Run: headless pygame with SDL's dummy video driver; simulated clock (each Clock.tick advances the game by its frame time, no real sleeping); random seed 0; keys injected as events and as key.get_pressed() state; mouse plan: one left click at the window centre at the start of phase 2, then a move to the lower-right quarter at the start of phase 3.
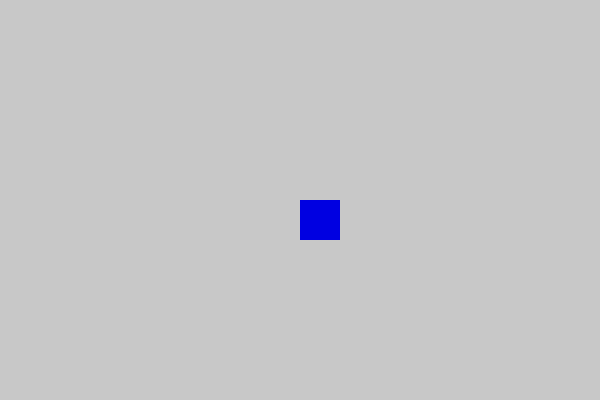
Frame 1 of 4 · flips 1–60 · no input
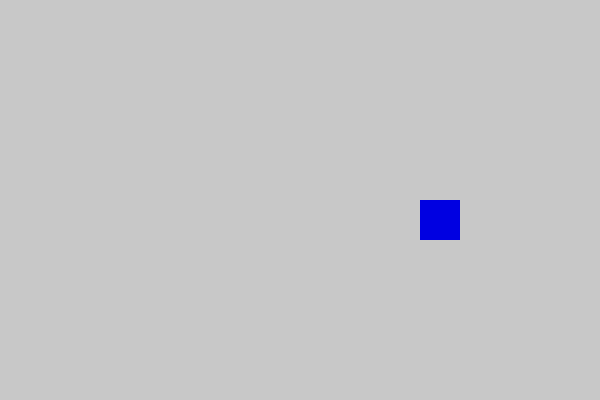
Frame 2 of 4 · flips 61–180 · clicked the window centre · tapped SPACE, RETURN · held RIGHT (→), D
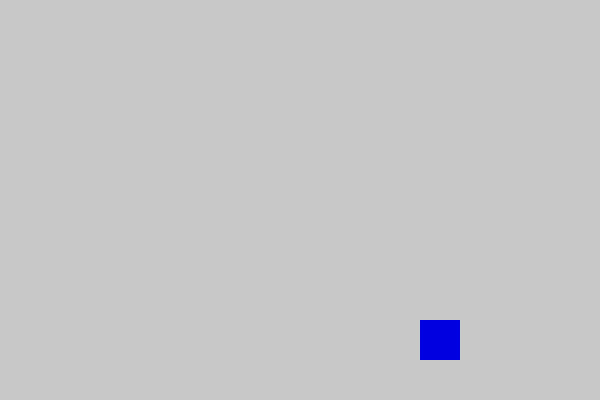
Frame 3 of 4 · flips 181–300 · moved the mouse to the lower-right quarter · held DOWN (↓), S
Frame 4 of 4 · flips 301–420 · held LEFT (←), A, UP (↑), W · screen same as frame 1, image omitted

The pygame program that drew these frames:

#1. pygame 초기화&종료
import pygame

print('pygame 초기화 전')

pygame.init()
print('pygame 초기화 완료')

#2. 화면(디스플레이) 만들기
WIDTH, HEIGHT=600,400
screen=pygame.display.set_mode((WIDTH, HEIGHT))
pygame.display.set_caption('Step 5')

screen.fill((255,255,255))
pygame.display.flip()

pygame.time.delay(2000)

#이동 테스트용 좌표
x,y=WIDTH//2, HEIGHT//2
speed=1
size=40 #네모 크기

#3. 게임 루프(Game Loop)의 구조
running=True
while running:
    for event in pygame.event.get():
        if event.type==pygame.QUIT:
            running=False

        if event.type==pygame.KEYDOWN:
            print('KEYDOWN:', event.key)

        if event.type==pygame.KEYUP:
            print('KEYUP:', event.key)

        if event.type==pygame.MOUSEBUTTONDOWN:
            print('Mouse Click:', event.pos)

    #5. 실시간 키 입력(get_pressed)
    keys=pygame.key.get_pressed()

    if keys[pygame.K_LEFT]:
        x-=speed
    if keys[pygame.K_RIGHT]:
        x+=speed
    if keys[pygame.K_UP]:
        y-=speed
    if keys[pygame.K_DOWN]:
        y+=speed

    #(중요) 화면 경계 안으로만 이동하도록 제한
    if x<0:
        x=0
    if x> WIDTH -size:
        x=WIDTH-size
    if y<0:
        y=0
    if y>HEIGHT-size:
        y=HEIGHT-size

    screen.fill((200,200,200))
    pygame.draw.rect(screen, (0,0,225),(x,y,size, size))

    pygame.display.flip()
    
pygame.quit()
print('pygame 종료 완료')
